Run: headless pygame with SDL's dummy video driver; simulated clock (each Clock.tick advances the game by its frame time, no real sleeping); random seed 0; keys injected as events and as key.get_pressed() state; mouse plan: one left click at the window centre at the start of phase 2, then a move to the lower-right quarter at the start of phase 3; restart key R tapped at the start of phases 3 and 4.
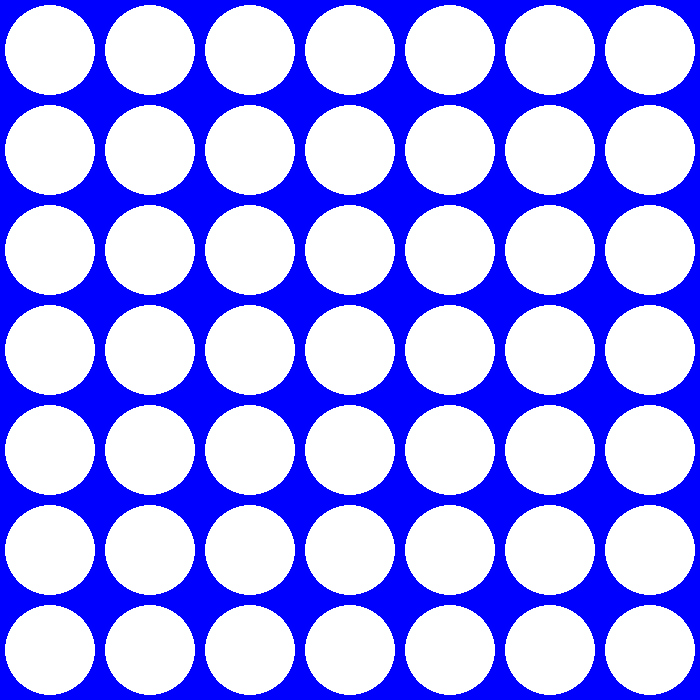
Frame 1 of 4 · flips 1–60 · no input
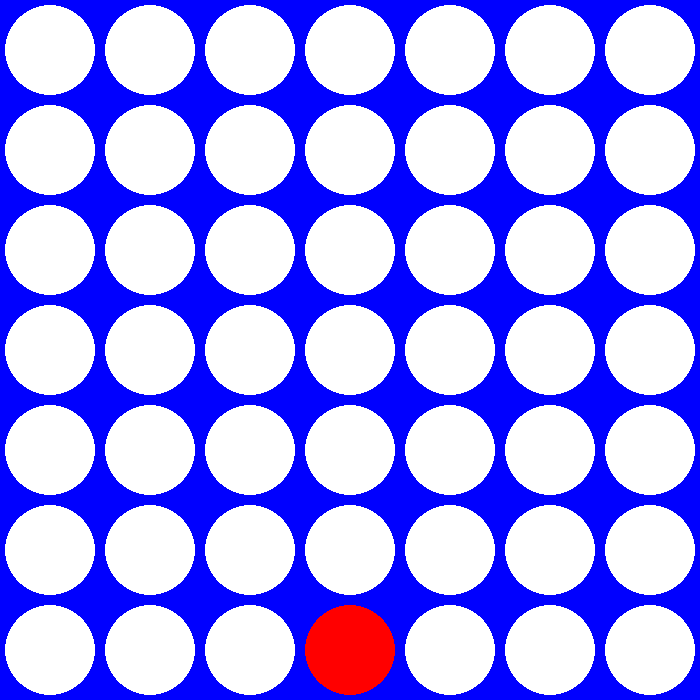
Frame 2 of 4 · flips 61–180 · clicked the window centre · tapped SPACE, RETURN · held RIGHT (→), D
Frame 3 of 4 · flips 181–300 · moved the mouse to the lower-right quarter · tapped R · held DOWN (↓), S · screen same as frame 1, image omitted
Frame 4 of 4 · flips 301–420 · tapped R · held LEFT (←), A, UP (↑), W · screen unchanged from frame 3, image omitted

The pygame program that drew these frames:

# Importing modules
import pygame, sys

WIDTH, HEIGHT = 700, 700
WHITE = (255, 255, 255)
BLUE = (0, 0, 255)
RED = (255, 0, 0)
YELLOW = (255, 255, 0)

pygame.init()
screen = pygame.display.set_mode( (WIDTH, HEIGHT) )
pygame.display.set_caption( 'Connect 4' )
my_font = pygame.font.SysFont('Comic Sans MS', 60)

board = [[0, 0, 0, 0, 0, 0, 0,], 
         [0, 0, 0, 0, 0, 0, 0,], 
         [0, 0, 0, 0, 0, 0, 0,], 
         [0, 0, 0, 0, 0, 0, 0,], 
         [0, 0, 0, 0, 0, 0, 0,], 
         [0, 0, 0, 0, 0, 0, 0,], 
         [0, 0, 0, 0, 0, 0, 0,]]

def draw_board():
    screen.fill(BLUE)
    for i in range(7):
        for j in range(7):
            pygame.draw.circle(screen, WHITE, (i*100 + 50, j*100 + 50) , 45, 100)


def check_win():
    for i in range(4):
        for j in range(4):
            if board[i][j] == board[i + 1][j + 1] == board[i + 2][j + 2] == board[i + 3][j + 3] != 0:
                 return True
            
        for z in range(7):
            if board[i][z] == board[i + 1][z] == board[i + 2][z] == board[i + 3][z] != 0:
                return True

    for i in range(7):
        for j in range(4):
            if board[i][j] == board[i][j + 1] == board[i][j + 2] == board[i][j + 3] != 0:
                return True

    for i in range(6, 2, -1):
        for j in range(4):
            if board[j][i] == board[j + 1][i - 1] == board[j + 2][i - 2] == board[j + 3][i - 3] != 0:
                return True


def draw_cricle(col, row, player):

    global board

    if player == 1:
        color = RED
    elif player == 2:
        color = YELLOW

    for i in range(6, -1, -1):
        if board[i][col] == 0:
            pygame.draw.circle(screen, color, (col*100 + 50, i*100 + 50) , 45, 100)
            board[i][col] = player
            break    

draw_board()

player = 1

pygame.init()
clock = pygame.time.Clock()
game_over = False

# Game loop
while True:
    for event in pygame.event.get():
        if event.type == pygame.QUIT:
            sys.exit()
        if event.type == pygame.MOUSEBUTTONDOWN and not game_over:
            clickX, clickY = event.pos
            col, row = int(clickX // 100), int(clickY // 100)
            draw_cricle(col, row, player)
            if(check_win()):
                if player == 1:
                    screen.blit(my_font.render('Red Wins', True, (0, 0, 0)), (0,0))
                if player == 2:
                    screen.blit(my_font.render('Yellow Wins', True, (0, 0, 0)), (0,0))
                game_over = True
            if player == 1:
                player = 2
            else:
                player = 1
        if event.type == pygame.KEYDOWN:
                if event.key == pygame.K_r:
                    player = 1
                    board = [[0, 0, 0, 0, 0, 0, 0,], 
                            [0, 0, 0, 0, 0, 0, 0,], 
                            [0, 0, 0, 0, 0, 0, 0,], 
                            [0, 0, 0, 0, 0, 0, 0,], 
                            [0, 0, 0, 0, 0, 0, 0,], 
                            [0, 0, 0, 0, 0, 0, 0,], 
                            [0, 0, 0, 0, 0, 0, 0,]]
                    draw_board()
                    game_over = False

    pygame.display.update()
    clock.tick(60)
